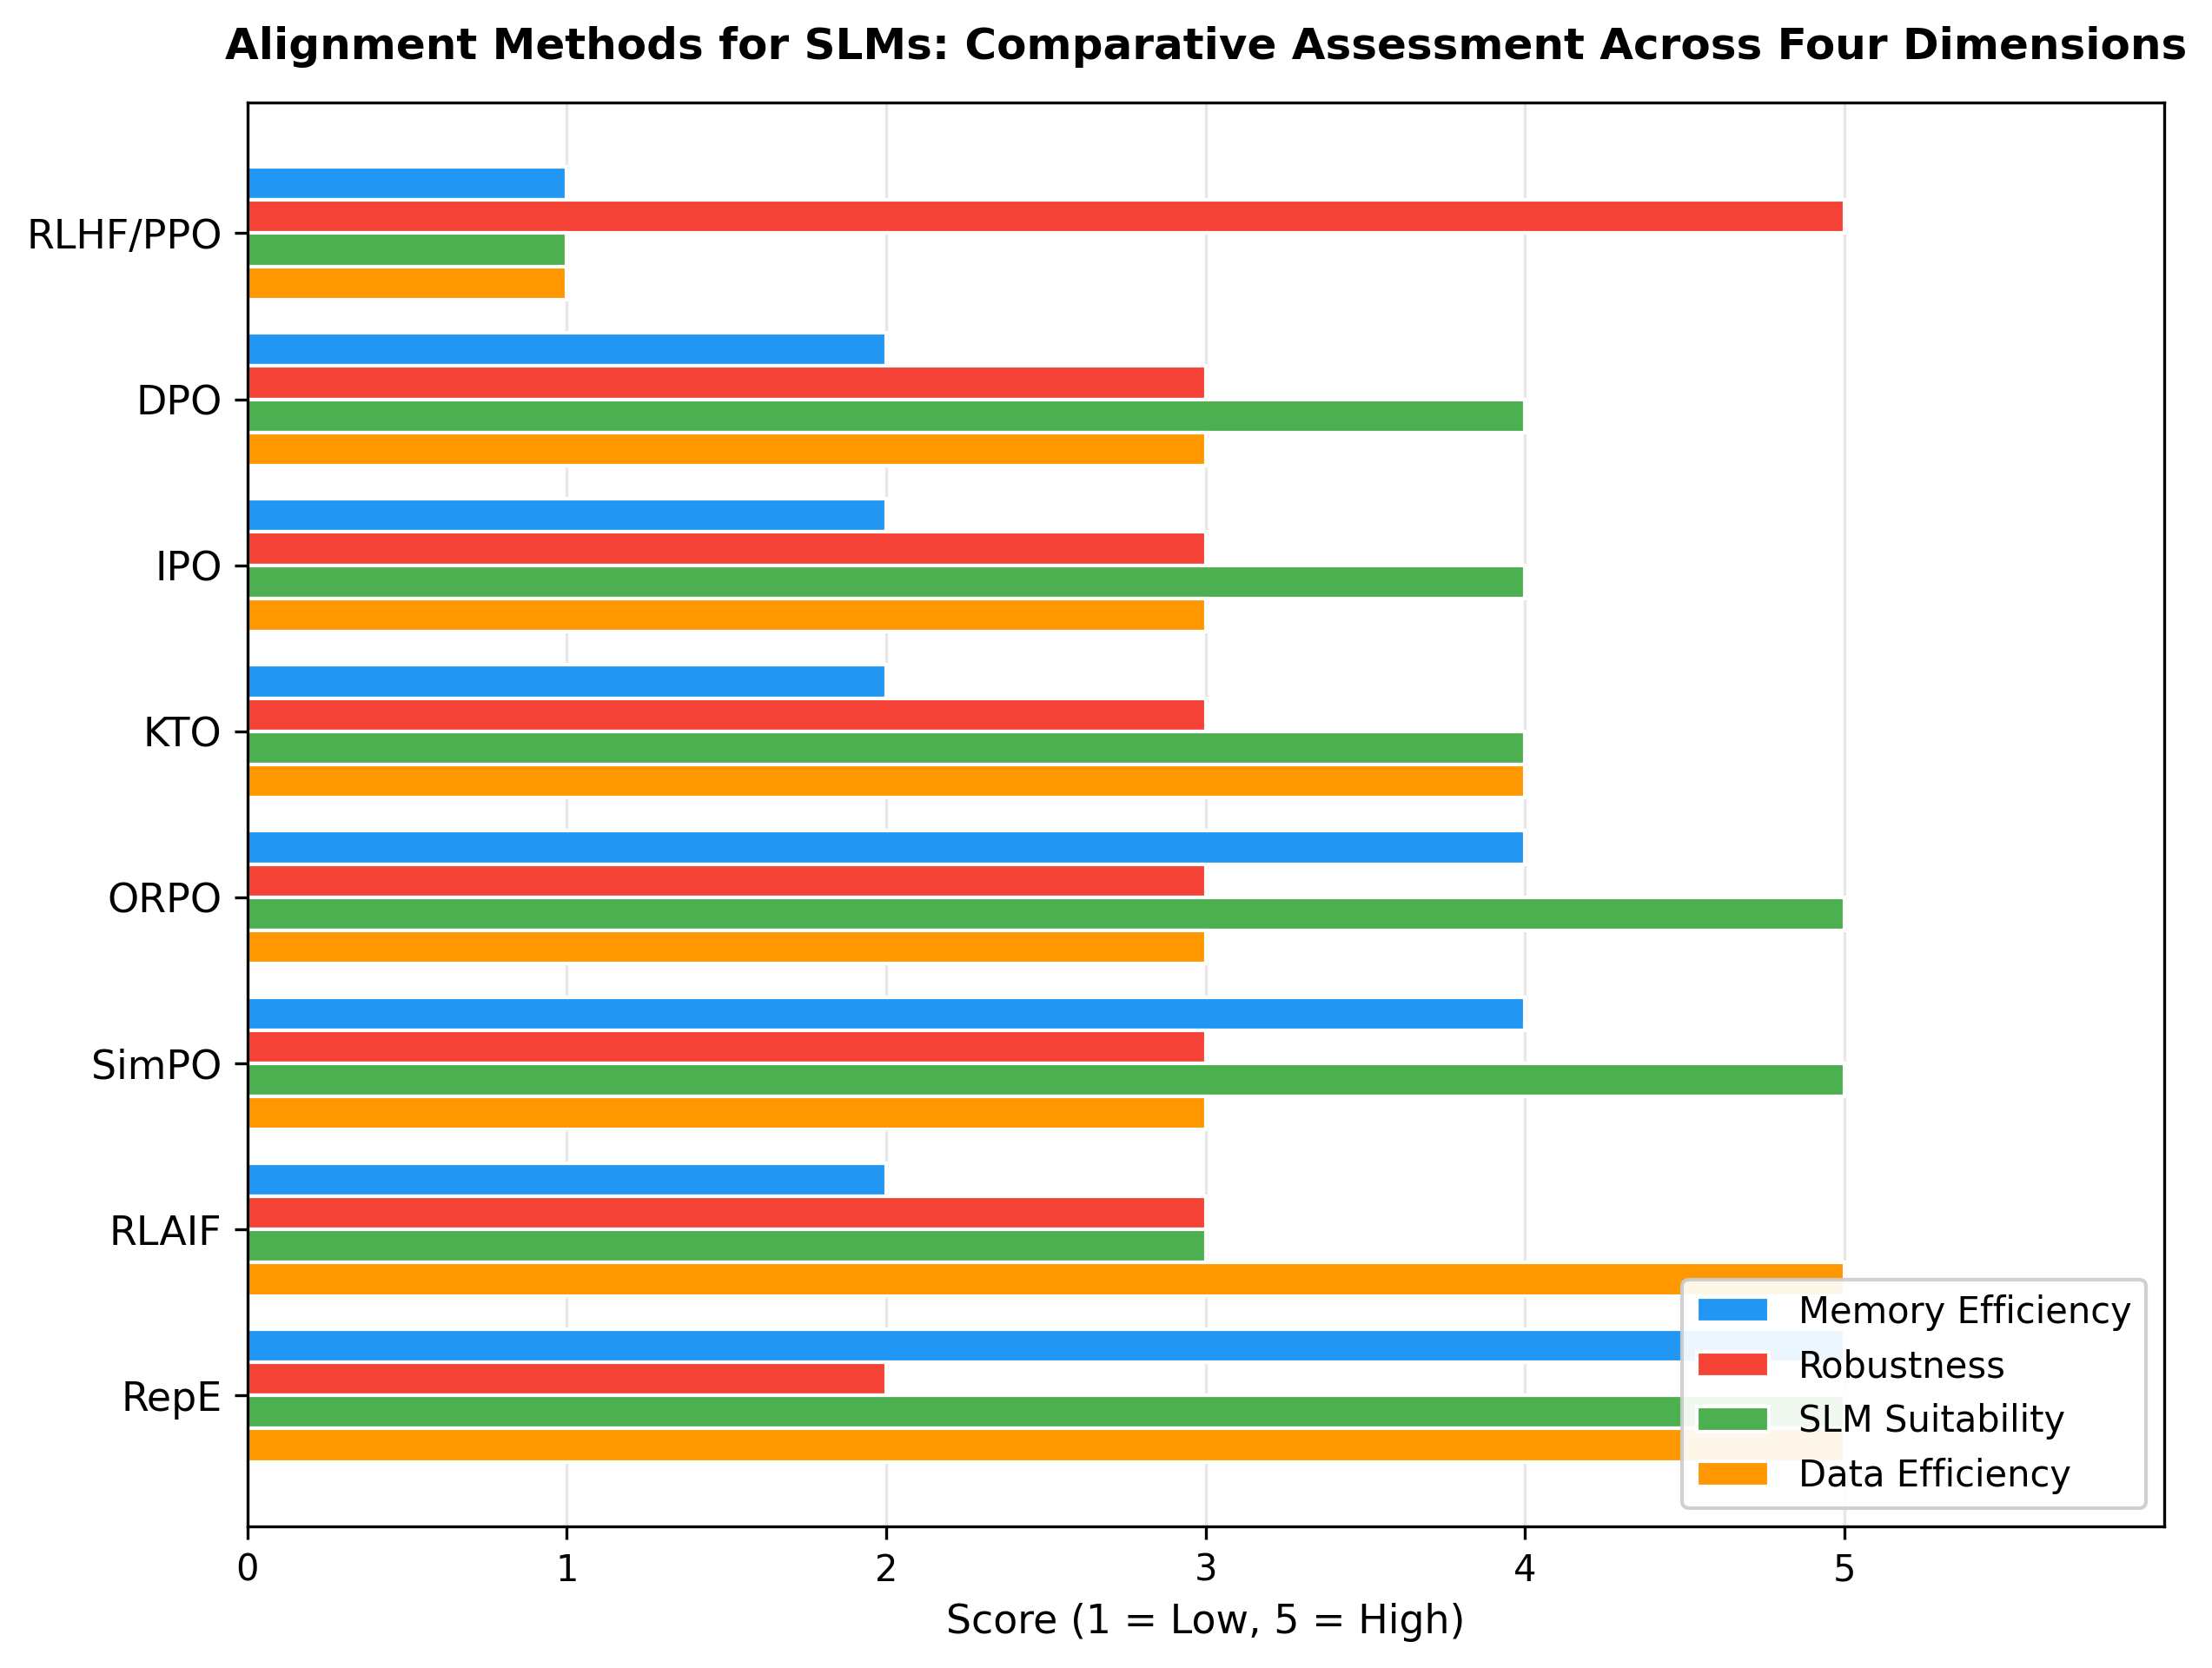

Source code (Python):
"""Generate Figure 3: Alignment methods comparison for SLMs.

Redesigned for column-width portrait fit:
- horizontal grouped bar chart (methods on y-axis) avoids the cramped
  vertical layout that the AI Review reviewers flagged as rotated/dense
- 8 methods x 4 dimensions; each dimension scored on the rubric
  documented in methodology/rubrics/alignment-rubric.md
"""
import matplotlib.pyplot as plt
import numpy as np

methods = ["RLHF/PPO", "DPO", "IPO", "KTO", "ORPO", "SimPO", "RLAIF", "RepE"]

# Scores 1-5 (higher = better for SLMs). All values traceable to the rubric
# in methodology/rubrics/alignment-rubric.md and to coded papers in the corpus.
memory_efficiency = [1, 2, 2, 2, 4, 4, 2, 5]
robustness        = [5, 3, 3, 3, 3, 3, 3, 2]
slm_suitability   = [1, 4, 4, 4, 5, 5, 3, 5]
data_efficiency   = [1, 3, 3, 4, 3, 3, 5, 5]

dimensions = [
    ("Memory Efficiency", memory_efficiency, "#2196F3"),
    ("Robustness",        robustness,        "#F44336"),
    ("SLM Suitability",   slm_suitability,   "#4CAF50"),
    ("Data Efficiency",   data_efficiency,   "#FF9800"),
]

y = np.arange(len(methods))
h = 0.20

# Portrait-friendly aspect ratio: 8.5 wide x 6.5 tall fits within a
# CSUR \textwidth column figure without rotation or shrinkage.
fig, ax = plt.subplots(figsize=(8.5, 6.5))

for i, (name, values, color) in enumerate(dimensions):
    offset = (i - 1.5) * h
    ax.barh(y + offset, values, height=h, label=name, color=color, edgecolor="white")

ax.set_yticks(y)
ax.set_yticklabels(methods, fontsize=11)
ax.invert_yaxis()  # RLHF at the top, RepE at the bottom (matches §5 ordering)
ax.set_xlabel("Score (1 = Low, 5 = High)", fontsize=11)
ax.set_xlim(0, 6)
ax.set_xticks(range(0, 6))
ax.set_title(
    "Alignment Methods for SLMs: Comparative Assessment Across Four Dimensions",
    fontsize=12, fontweight="bold", pad=12,
)
ax.legend(loc="lower right", fontsize=10, framealpha=0.92)
ax.grid(axis="x", alpha=0.3)
ax.set_axisbelow(True)

plt.tight_layout()
plt.savefig("figures/fig3-alignment-comparison.pdf", dpi=300, bbox_inches="tight")
plt.savefig("figures/fig3-alignment-comparison.png", dpi=300, bbox_inches="tight")
print("Saved fig3-alignment-comparison.pdf/.png")
